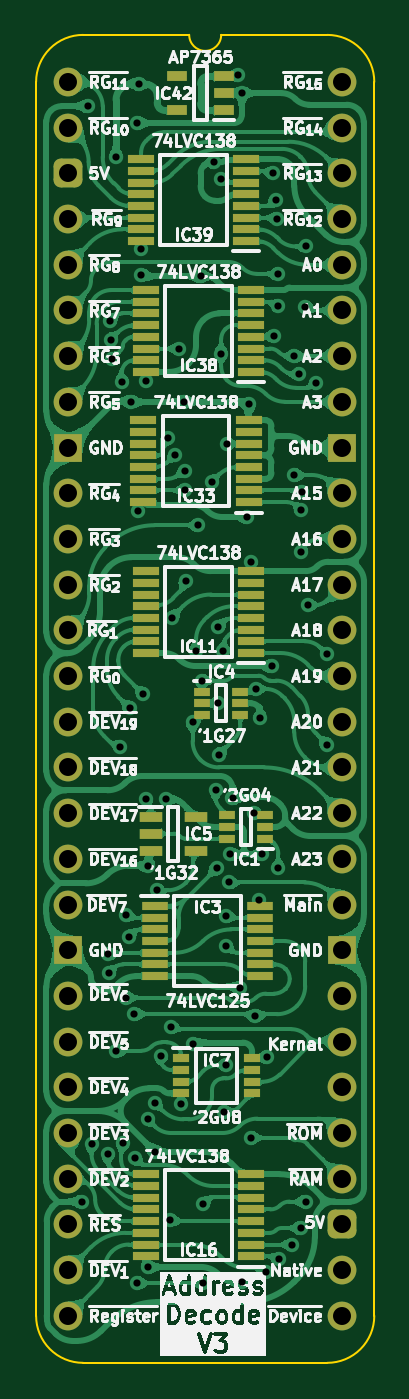
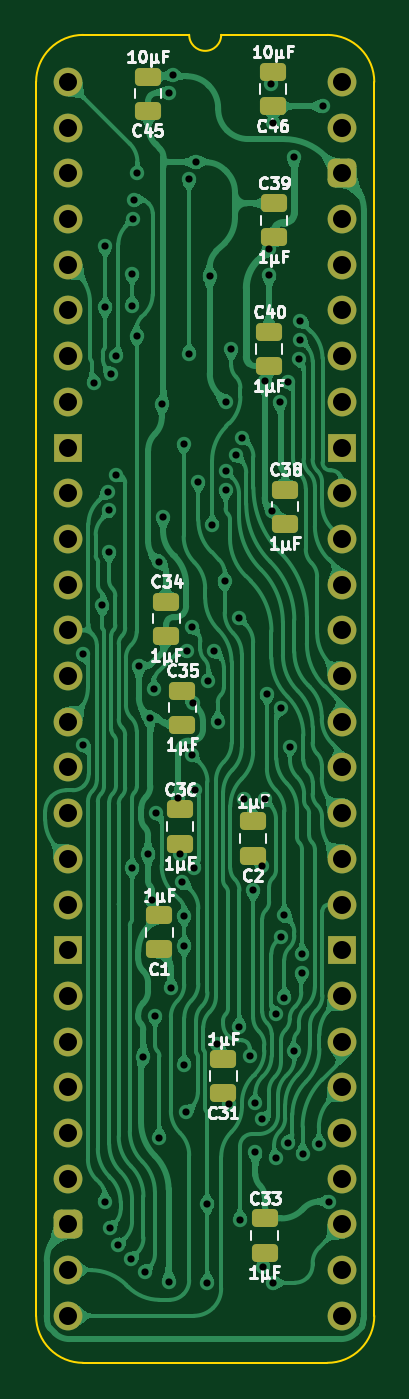
Circuit board: 11 layer files. Board 18.8 x 73.8 mm.
- bottom_copper: HCP65 MPU Address Decode-B_Cu.gbl (226037 bytes)
- bottom_mask: HCP65 MPU Address Decode-B_Mask.gbs (3468 bytes)
- paste: HCP65 MPU Address Decode-B_Paste.gbp (2050 bytes)
- bottom_silk: HCP65 MPU Address Decode-B_Silkscreen.gbo (33846 bytes)
- outline: HCP65 MPU Address Decode-Edge_Cuts.gm1 (1100 bytes)
- top_copper: HCP65 MPU Address Decode-F_Cu.gtl (349633 bytes)
- top_mask: HCP65 MPU Address Decode-F_Mask.gts (5757 bytes)
- paste: HCP65 MPU Address Decode-F_Paste.gtp (3789 bytes)
- top_silk: HCP65 MPU Address Decode-F_Silkscreen.gto (170502 bytes)
- drill: HCP65 MPU Address Decode-NPTH.drl (309 bytes)
- drill: HCP65 MPU Address Decode-PTH.drl (2846 bytes)

=== bottom_copper: HCP65 MPU Address Decode-B_Cu.gbl (226037 bytes, source omitted) ===
=== bottom_mask: HCP65 MPU Address Decode-B_Mask.gbs ===
%TF.GenerationSoftware,KiCad,Pcbnew,9.0.7-9.0.7~ubuntu24.04.1*%
%TF.CreationDate,2026-01-10T19:22:20+02:00*%
%TF.ProjectId,HCP65 MPU Address Decode,48435036-3520-44d5-9055-204164647265,V3*%
%TF.SameCoordinates,Original*%
%TF.FileFunction,Soldermask,Bot*%
%TF.FilePolarity,Negative*%
%FSLAX46Y46*%
G04 Gerber Fmt 4.6, Leading zero omitted, Abs format (unit mm)*
G04 Created by KiCad (PCBNEW 9.0.7-9.0.7~ubuntu24.04.1) date 2026-01-10 19:22:20*
%MOMM*%
%LPD*%
G01*
G04 APERTURE LIST*
G04 Aperture macros list*
%AMRoundRect*
0 Rectangle with rounded corners*
0 $1 Rounding radius*
0 $2 $3 $4 $5 $6 $7 $8 $9 X,Y pos of 4 corners*
0 Add a 4 corners polygon primitive as box body*
4,1,4,$2,$3,$4,$5,$6,$7,$8,$9,$2,$3,0*
0 Add four circle primitives for the rounded corners*
1,1,$1+$1,$2,$3*
1,1,$1+$1,$4,$5*
1,1,$1+$1,$6,$7*
1,1,$1+$1,$8,$9*
0 Add four rect primitives between the rounded corners*
20,1,$1+$1,$2,$3,$4,$5,0*
20,1,$1+$1,$4,$5,$6,$7,0*
20,1,$1+$1,$6,$7,$8,$9,0*
20,1,$1+$1,$8,$9,$2,$3,0*%
G04 Aperture macros list end*
%ADD10O,1.600000X1.600000*%
%ADD11R,1.600000X1.600000*%
%ADD12C,1.600000*%
%ADD13RoundRect,0.400000X-0.400000X-0.400000X0.400000X-0.400000X0.400000X0.400000X-0.400000X0.400000X0*%
%ADD14RoundRect,0.250000X-0.475000X0.250000X-0.475000X-0.250000X0.475000X-0.250000X0.475000X0.250000X0*%
%ADD15RoundRect,0.250000X0.475000X-0.250000X0.475000X0.250000X-0.475000X0.250000X-0.475000X-0.250000X0*%
G04 APERTURE END LIST*
D10*
%TO.C,J2*%
X15240000Y0D03*
X15240000Y-2540000D03*
X15240000Y-5080000D03*
X15240000Y-7620000D03*
X15240000Y-10160000D03*
X15240000Y-12700000D03*
X15240000Y-15240000D03*
X15240000Y-17780000D03*
D11*
X15240000Y-20320000D03*
D12*
X15240000Y-22860000D03*
X15240000Y-25400000D03*
D10*
X15240000Y-27940000D03*
X15240000Y-30480000D03*
X15240000Y-33020000D03*
X15240000Y-35560000D03*
X15240000Y-38100000D03*
X15240000Y-40640000D03*
X15240000Y-43180000D03*
D12*
X15240000Y-45720000D03*
D11*
X15240000Y-48260000D03*
D10*
X15240000Y-50800000D03*
X15240000Y-53340000D03*
X15240000Y-55880000D03*
X15240000Y-58420000D03*
X15240000Y-60960000D03*
D13*
X15240000Y-63500000D03*
D10*
X15240000Y-66040000D03*
X15240000Y-68580000D03*
X0Y-68580000D03*
X0Y-66040000D03*
X0Y-63500000D03*
X0Y-60960000D03*
X0Y-58420000D03*
X0Y-55880000D03*
X0Y-53340000D03*
X0Y-50800000D03*
D11*
X0Y-48260000D03*
D12*
X0Y-45720000D03*
D10*
X0Y-43180000D03*
X0Y-40640000D03*
X0Y-38100000D03*
X0Y-35560000D03*
X0Y-33020000D03*
X0Y-30480000D03*
X0Y-27940000D03*
D12*
X0Y-25400000D03*
X0Y-22860000D03*
D11*
X0Y-20320000D03*
D10*
X0Y-17780000D03*
X0Y-15240000D03*
X0Y-12700000D03*
X0Y-10160000D03*
X0Y-7620000D03*
D13*
X0Y-5080000D03*
D10*
X0Y-2540000D03*
D12*
X0Y0D03*
%TD*%
D14*
%TO.C,C31*%
X6604000Y-56211000D03*
X6604000Y-54311000D03*
%TD*%
%TO.C,C45*%
X10795000Y-1601000D03*
X10795000Y299000D03*
%TD*%
D15*
%TO.C,C34*%
X9778999Y-28879000D03*
X9778999Y-30779000D03*
%TD*%
%TO.C,C33*%
X4318000Y-63169000D03*
X4318000Y-65069000D03*
%TD*%
D14*
%TO.C,C1*%
X10160000Y-48210000D03*
X10160000Y-46310000D03*
%TD*%
%TO.C,C46*%
X3840000Y-1347000D03*
X3840000Y553000D03*
%TD*%
D15*
%TO.C,C36*%
X9017000Y-40436000D03*
X9017000Y-42336000D03*
%TD*%
D14*
%TO.C,C2*%
X4953000Y-43003000D03*
X4953000Y-41103000D03*
%TD*%
D15*
%TO.C,C35*%
X8890000Y-33832000D03*
X8890000Y-35732000D03*
%TD*%
%TO.C,C40*%
X4064000Y-13893000D03*
X4064000Y-15793000D03*
%TD*%
%TO.C,C38*%
X3175000Y-22656000D03*
X3175000Y-24556000D03*
%TD*%
%TO.C,C39*%
X3810000Y-6745251D03*
X3810000Y-8645251D03*
%TD*%
M02*

=== paste: HCP65 MPU Address Decode-B_Paste.gbp (2050 bytes, source withheld) ===
=== bottom_silk: HCP65 MPU Address Decode-B_Silkscreen.gbo (33846 bytes, source omitted) ===
=== outline: HCP65 MPU Address Decode-Edge_Cuts.gm1 ===
%TF.GenerationSoftware,KiCad,Pcbnew,9.0.7-9.0.7~ubuntu24.04.1*%
%TF.CreationDate,2026-01-10T19:22:20+02:00*%
%TF.ProjectId,HCP65 MPU Address Decode,48435036-3520-44d5-9055-204164647265,V3*%
%TF.SameCoordinates,Original*%
%TF.FileFunction,Profile,NP*%
%FSLAX46Y46*%
G04 Gerber Fmt 4.6, Leading zero omitted, Abs format (unit mm)*
G04 Created by KiCad (PCBNEW 9.0.7-9.0.7~ubuntu24.04.1) date 2026-01-10 19:22:20*
%MOMM*%
%LPD*%
G01*
G04 APERTURE LIST*
%TA.AperFunction,Profile*%
%ADD10C,0.100000*%
%TD*%
G04 APERTURE END LIST*
D10*
%TO.C,J2*%
X17018000Y-68580000D02*
G75*
G02*
X14404268Y-71193730I-2613730J0D01*
G01*
X14404267Y2613733D02*
G75*
G02*
X17018003Y1I3J-2613733D01*
G01*
X8509000Y2616200D02*
G75*
G02*
X6731000Y2616200I-889000J0D01*
G01*
X835733Y-71193733D02*
G75*
G02*
X-1778003Y-68580000I-3J2613733D01*
G01*
X-1778000Y0D02*
G75*
G02*
X835732Y2613732I2613731J1D01*
G01*
X17018000Y-68580000D02*
X17017999Y1D01*
X14404268Y-71193732D02*
X835733Y-71193733D01*
X14404267Y2613733D02*
X8509000Y2616200D01*
X6731000Y2616200D02*
X835732Y2613732D01*
X-1778000Y-68580000D02*
X-1778000Y0D01*
%TD*%
M02*

=== top_copper: HCP65 MPU Address Decode-F_Cu.gtl (349633 bytes, source omitted) ===
=== top_mask: HCP65 MPU Address Decode-F_Mask.gts ===
%TF.GenerationSoftware,KiCad,Pcbnew,9.0.7-9.0.7~ubuntu24.04.1*%
%TF.CreationDate,2026-01-10T19:22:20+02:00*%
%TF.ProjectId,HCP65 MPU Address Decode,48435036-3520-44d5-9055-204164647265,V3*%
%TF.SameCoordinates,Original*%
%TF.FileFunction,Soldermask,Top*%
%TF.FilePolarity,Negative*%
%FSLAX46Y46*%
G04 Gerber Fmt 4.6, Leading zero omitted, Abs format (unit mm)*
G04 Created by KiCad (PCBNEW 9.0.7-9.0.7~ubuntu24.04.1) date 2026-01-10 19:22:20*
%MOMM*%
%LPD*%
G01*
G04 APERTURE LIST*
G04 Aperture macros list*
%AMRoundRect*
0 Rectangle with rounded corners*
0 $1 Rounding radius*
0 $2 $3 $4 $5 $6 $7 $8 $9 X,Y pos of 4 corners*
0 Add a 4 corners polygon primitive as box body*
4,1,4,$2,$3,$4,$5,$6,$7,$8,$9,$2,$3,0*
0 Add four circle primitives for the rounded corners*
1,1,$1+$1,$2,$3*
1,1,$1+$1,$4,$5*
1,1,$1+$1,$6,$7*
1,1,$1+$1,$8,$9*
0 Add four rect primitives between the rounded corners*
20,1,$1+$1,$2,$3,$4,$5,0*
20,1,$1+$1,$4,$5,$6,$7,0*
20,1,$1+$1,$6,$7,$8,$9,0*
20,1,$1+$1,$8,$9,$2,$3,0*%
G04 Aperture macros list end*
%ADD10R,1.475000X0.450000*%
%ADD11R,0.950000X0.450000*%
%ADD12R,0.875000X0.450000*%
%ADD13R,1.450000X0.450000*%
%ADD14O,1.600000X1.600000*%
%ADD15R,1.600000X1.600000*%
%ADD16C,1.600000*%
%ADD17RoundRect,0.400000X-0.400000X-0.400000X0.400000X-0.400000X0.400000X0.400000X-0.400000X0.400000X0*%
%ADD18R,1.250000X0.600000*%
%ADD19R,1.150000X0.600000*%
G04 APERTURE END LIST*
D10*
%TO.C,IC3*%
X10685000Y-45802000D03*
X10685000Y-46452000D03*
X10685000Y-47102000D03*
X10685000Y-47752000D03*
X10685000Y-48402000D03*
X10685000Y-49052000D03*
X10685000Y-49702000D03*
X4809000Y-49702000D03*
X4809000Y-49052000D03*
X4809000Y-48402000D03*
X4809000Y-47752000D03*
X4809000Y-47102000D03*
X4809000Y-46452000D03*
X4809000Y-45802000D03*
%TD*%
D11*
%TO.C,IC7*%
X10230000Y-54270000D03*
X10230000Y-54920000D03*
X10230000Y-55570000D03*
X10230000Y-56220000D03*
X6280000Y-56220000D03*
X6280000Y-55570000D03*
X6280000Y-54920000D03*
X6280000Y-54270000D03*
%TD*%
D12*
%TO.C,IC4*%
X9571000Y-33894000D03*
X9571000Y-34544000D03*
X9571000Y-35194000D03*
X7447000Y-35194000D03*
X7447000Y-34544000D03*
X7447000Y-33894000D03*
%TD*%
D13*
%TO.C,IC11*%
X4314001Y-31739000D03*
X4314001Y-31089000D03*
X4314001Y-30439000D03*
X4314001Y-29789000D03*
X4314001Y-29139000D03*
X4314001Y-28489000D03*
X4314001Y-27839000D03*
X4314001Y-27189000D03*
X10164001Y-27189000D03*
X10164001Y-27839000D03*
X10164001Y-28489000D03*
X10164001Y-29139000D03*
X10164001Y-29789000D03*
X10164001Y-30439000D03*
X10164001Y-31089000D03*
X10164001Y-31739000D03*
%TD*%
%TO.C,IC39*%
X4060000Y-8843251D03*
X4060000Y-8193251D03*
X4060000Y-7543251D03*
X4060000Y-6893251D03*
X4060000Y-6243251D03*
X4060000Y-5593251D03*
X4060000Y-4943251D03*
X4060000Y-4293251D03*
X9910000Y-4293251D03*
X9910000Y-4943251D03*
X9910000Y-5593251D03*
X9910000Y-6243251D03*
X9910000Y-6893251D03*
X9910000Y-7543251D03*
X9910000Y-8193251D03*
X9910000Y-8843251D03*
%TD*%
%TO.C,IC38*%
X4314000Y-16118000D03*
X4314000Y-15468000D03*
X4314000Y-14818000D03*
X4314000Y-14168000D03*
X4314000Y-13518000D03*
X4314000Y-12868000D03*
X4314000Y-12218000D03*
X4314000Y-11568000D03*
X10164000Y-11568000D03*
X10164000Y-12218000D03*
X10164000Y-12868000D03*
X10164000Y-13518000D03*
X10164000Y-14168000D03*
X10164000Y-14818000D03*
X10164000Y-15468000D03*
X10164000Y-16118000D03*
%TD*%
D14*
%TO.C,J2*%
X15240000Y0D03*
X15240000Y-2540000D03*
X15240000Y-5080000D03*
X15240000Y-7620000D03*
X15240000Y-10160000D03*
X15240000Y-12700000D03*
X15240000Y-15240000D03*
X15240000Y-17780000D03*
D15*
X15240000Y-20320000D03*
D16*
X15240000Y-22860000D03*
X15240000Y-25400000D03*
D14*
X15240000Y-27940000D03*
X15240000Y-30480000D03*
X15240000Y-33020000D03*
X15240000Y-35560000D03*
X15240000Y-38100000D03*
X15240000Y-40640000D03*
X15240000Y-43180000D03*
D16*
X15240000Y-45720000D03*
D15*
X15240000Y-48260000D03*
D14*
X15240000Y-50800000D03*
X15240000Y-53340000D03*
X15240000Y-55880000D03*
X15240000Y-58420000D03*
X15240000Y-60960000D03*
D17*
X15240000Y-63500000D03*
D14*
X15240000Y-66040000D03*
X15240000Y-68580000D03*
X0Y-68580000D03*
X0Y-66040000D03*
X0Y-63500000D03*
X0Y-60960000D03*
X0Y-58420000D03*
X0Y-55880000D03*
X0Y-53340000D03*
X0Y-50800000D03*
D15*
X0Y-48260000D03*
D16*
X0Y-45720000D03*
D14*
X0Y-43180000D03*
X0Y-40640000D03*
X0Y-38100000D03*
X0Y-35560000D03*
X0Y-33020000D03*
X0Y-30480000D03*
X0Y-27940000D03*
D16*
X0Y-25400000D03*
X0Y-22860000D03*
D15*
X0Y-20320000D03*
D14*
X0Y-17780000D03*
X0Y-15240000D03*
X0Y-12700000D03*
X0Y-10160000D03*
X0Y-7620000D03*
D17*
X0Y-5080000D03*
D14*
X0Y-2540000D03*
D16*
X0Y0D03*
%TD*%
D13*
%TO.C,IC16*%
X4314000Y-65267000D03*
X4314000Y-64617000D03*
X4314000Y-63967000D03*
X4314000Y-63317000D03*
X4314000Y-62667000D03*
X4314000Y-62017000D03*
X4314000Y-61367000D03*
X4314000Y-60717000D03*
X10164000Y-60717000D03*
X10164000Y-61367000D03*
X10164000Y-62017000D03*
X10164000Y-62667000D03*
X10164000Y-63317000D03*
X10164000Y-63967000D03*
X10164000Y-64617000D03*
X10164000Y-65267000D03*
%TD*%
D18*
%TO.C,IC5*%
X7092000Y-40833000D03*
X7092000Y-42733000D03*
X4592000Y-42733000D03*
X4592000Y-41783000D03*
X4592000Y-40833000D03*
%TD*%
D13*
%TO.C,IC33*%
X4187000Y-23357000D03*
X4187000Y-22707000D03*
X4187000Y-22057000D03*
X4187000Y-21407000D03*
X4187000Y-20757000D03*
X4187000Y-20107000D03*
X4187000Y-19457000D03*
X4187000Y-18807000D03*
X10037000Y-18807000D03*
X10037000Y-19457000D03*
X10037000Y-20107000D03*
X10037000Y-20757000D03*
X10037000Y-21407000D03*
X10037000Y-22057000D03*
X10037000Y-22707000D03*
X10037000Y-23357000D03*
%TD*%
D19*
%TO.C,IC42*%
X6066000Y-1585000D03*
X6066000Y315000D03*
X8666000Y315000D03*
X8666000Y-635000D03*
X8666000Y-1585000D03*
%TD*%
D12*
%TO.C,IC1*%
X8844000Y-42052000D03*
X8844000Y-41402000D03*
X8844000Y-40752000D03*
X10968000Y-40752000D03*
X10968000Y-41402000D03*
X10968000Y-42052000D03*
%TD*%
M02*

=== paste: HCP65 MPU Address Decode-F_Paste.gtp ===
%TF.GenerationSoftware,KiCad,Pcbnew,9.0.7-9.0.7~ubuntu24.04.1*%
%TF.CreationDate,2026-01-10T19:22:19+02:00*%
%TF.ProjectId,HCP65 MPU Address Decode,48435036-3520-44d5-9055-204164647265,V3*%
%TF.SameCoordinates,Original*%
%TF.FileFunction,Paste,Top*%
%TF.FilePolarity,Positive*%
%FSLAX46Y46*%
G04 Gerber Fmt 4.6, Leading zero omitted, Abs format (unit mm)*
G04 Created by KiCad (PCBNEW 9.0.7-9.0.7~ubuntu24.04.1) date 2026-01-10 19:22:19*
%MOMM*%
%LPD*%
G01*
G04 APERTURE LIST*
%ADD10R,1.475000X0.450000*%
%ADD11R,0.950000X0.450000*%
%ADD12R,0.875000X0.450000*%
%ADD13R,1.450000X0.450000*%
%ADD14R,1.250000X0.600000*%
%ADD15R,1.150000X0.600000*%
G04 APERTURE END LIST*
D10*
%TO.C,IC3*%
X10685000Y-45802000D03*
X10685000Y-46452000D03*
X10685000Y-47102000D03*
X10685000Y-47752000D03*
X10685000Y-48402000D03*
X10685000Y-49052000D03*
X10685000Y-49702000D03*
X4809000Y-49702000D03*
X4809000Y-49052000D03*
X4809000Y-48402000D03*
X4809000Y-47752000D03*
X4809000Y-47102000D03*
X4809000Y-46452000D03*
X4809000Y-45802000D03*
%TD*%
D11*
%TO.C,IC7*%
X10230000Y-54270000D03*
X10230000Y-54920000D03*
X10230000Y-55570000D03*
X10230000Y-56220000D03*
X6280000Y-56220000D03*
X6280000Y-55570000D03*
X6280000Y-54920000D03*
X6280000Y-54270000D03*
%TD*%
D12*
%TO.C,IC4*%
X9571000Y-33894000D03*
X9571000Y-34544000D03*
X9571000Y-35194000D03*
X7447000Y-35194000D03*
X7447000Y-34544000D03*
X7447000Y-33894000D03*
%TD*%
D13*
%TO.C,IC11*%
X4314001Y-31739000D03*
X4314001Y-31089000D03*
X4314001Y-30439000D03*
X4314001Y-29789000D03*
X4314001Y-29139000D03*
X4314001Y-28489000D03*
X4314001Y-27839000D03*
X4314001Y-27189000D03*
X10164001Y-27189000D03*
X10164001Y-27839000D03*
X10164001Y-28489000D03*
X10164001Y-29139000D03*
X10164001Y-29789000D03*
X10164001Y-30439000D03*
X10164001Y-31089000D03*
X10164001Y-31739000D03*
%TD*%
%TO.C,IC39*%
X4060000Y-8843251D03*
X4060000Y-8193251D03*
X4060000Y-7543251D03*
X4060000Y-6893251D03*
X4060000Y-6243251D03*
X4060000Y-5593251D03*
X4060000Y-4943251D03*
X4060000Y-4293251D03*
X9910000Y-4293251D03*
X9910000Y-4943251D03*
X9910000Y-5593251D03*
X9910000Y-6243251D03*
X9910000Y-6893251D03*
X9910000Y-7543251D03*
X9910000Y-8193251D03*
X9910000Y-8843251D03*
%TD*%
%TO.C,IC38*%
X4314000Y-16118000D03*
X4314000Y-15468000D03*
X4314000Y-14818000D03*
X4314000Y-14168000D03*
X4314000Y-13518000D03*
X4314000Y-12868000D03*
X4314000Y-12218000D03*
X4314000Y-11568000D03*
X10164000Y-11568000D03*
X10164000Y-12218000D03*
X10164000Y-12868000D03*
X10164000Y-13518000D03*
X10164000Y-14168000D03*
X10164000Y-14818000D03*
X10164000Y-15468000D03*
X10164000Y-16118000D03*
%TD*%
%TO.C,IC16*%
X4314000Y-65267000D03*
X4314000Y-64617000D03*
X4314000Y-63967000D03*
X4314000Y-63317000D03*
X4314000Y-62667000D03*
X4314000Y-62017000D03*
X4314000Y-61367000D03*
X4314000Y-60717000D03*
X10164000Y-60717000D03*
X10164000Y-61367000D03*
X10164000Y-62017000D03*
X10164000Y-62667000D03*
X10164000Y-63317000D03*
X10164000Y-63967000D03*
X10164000Y-64617000D03*
X10164000Y-65267000D03*
%TD*%
D14*
%TO.C,IC5*%
X7092000Y-40833000D03*
X7092000Y-42733000D03*
X4592000Y-42733000D03*
X4592000Y-41783000D03*
X4592000Y-40833000D03*
%TD*%
D13*
%TO.C,IC33*%
X4187000Y-23357000D03*
X4187000Y-22707000D03*
X4187000Y-22057000D03*
X4187000Y-21407000D03*
X4187000Y-20757000D03*
X4187000Y-20107000D03*
X4187000Y-19457000D03*
X4187000Y-18807000D03*
X10037000Y-18807000D03*
X10037000Y-19457000D03*
X10037000Y-20107000D03*
X10037000Y-20757000D03*
X10037000Y-21407000D03*
X10037000Y-22057000D03*
X10037000Y-22707000D03*
X10037000Y-23357000D03*
%TD*%
D15*
%TO.C,IC42*%
X6066000Y-1585000D03*
X6066000Y315000D03*
X8666000Y315000D03*
X8666000Y-635000D03*
X8666000Y-1585000D03*
%TD*%
D12*
%TO.C,IC1*%
X8844000Y-42052000D03*
X8844000Y-41402000D03*
X8844000Y-40752000D03*
X10968000Y-40752000D03*
X10968000Y-41402000D03*
X10968000Y-42052000D03*
%TD*%
M02*

=== top_silk: HCP65 MPU Address Decode-F_Silkscreen.gto (170502 bytes, source omitted) ===
=== drill: HCP65 MPU Address Decode-NPTH.drl ===
M48
; DRILL file {KiCad 9.0.7-9.0.7~ubuntu24.04.1} date 2026-01-10T19:22:23+0200
; FORMAT={-:-/ absolute / metric / decimal}
; #@! TF.CreationDate,2026-01-10T19:22:23+02:00
; #@! TF.GenerationSoftware,Kicad,Pcbnew,9.0.7-9.0.7~ubuntu24.04.1
; #@! TF.FileFunction,NonPlated,1,2,NPTH
FMAT,2
METRIC
%
G90
G05
M30

=== drill: HCP65 MPU Address Decode-PTH.drl ===
M48
; DRILL file {KiCad 9.0.7-9.0.7~ubuntu24.04.1} date 2026-01-10T19:22:23+0200
; FORMAT={-:-/ absolute / metric / decimal}
; #@! TF.CreationDate,2026-01-10T19:22:23+02:00
; #@! TF.GenerationSoftware,Kicad,Pcbnew,9.0.7-9.0.7~ubuntu24.04.1
; #@! TF.FileFunction,Plated,1,2,PTH
FMAT,2
METRIC
; #@! TA.AperFunction,Plated,PTH,ViaDrill
T1C0.400
; #@! TA.AperFunction,Plated,PTH,ComponentDrill
T2C1.000
%
G90
G05
T1
X0.762Y-62.23
X1.093Y-1.347
X1.305Y-59.052
X2.206Y-59.591
X2.245Y-48.479
X2.251Y-49.526
X2.325Y-13.269
X2.365Y-14.318
X2.413Y-15.417
X2.667Y-53.848
X2.667Y-4.191
X2.909Y-36.957
X2.993Y-16.655
X3.037Y-58.95
X3.216Y-46.314
X3.219Y-50.891
X3.381Y-47.498
X3.429Y-34.798
X3.489Y-17.78
X3.683Y-51.816
X3.706Y-59.816
X3.838Y-66.739
X3.84Y-2.286
X3.896Y-23.835
X3.937Y-0.127
X4.06Y-9.283
X4.064Y-10.743
X4.191Y-34.036
X4.314Y-16.637
X4.318Y-39.878
X4.417Y-65.863
X4.437Y-57.663
X4.465Y-43.561
X4.826Y-59.469
X4.829Y-56.736
X4.953Y-44.927
X5.155Y-54.146
X5.461Y-39.878
X5.553Y-19.774
X5.685Y-63.246
X5.715Y-52.522
X5.755Y-29.776
X5.92Y-20.731
X6.169Y-14.859
X6.28Y-56.826
X6.447Y-17.78
X6.488Y-21.614
X6.489Y-22.678
X6.537Y-27.746
X6.922Y-35.56
X6.952Y-53.462
X7.112Y-31.623
X7.239Y-24.638
X7.366Y-10.795
X7.447Y-33.274
X7.493Y-66.739
X7.505Y-62.369
X8.001Y-22.225
X8.128Y-4.471
X8.193Y-39.351
X8.255Y-43.688
X8.308Y-34.544
X8.353Y-30.3
X8.363Y-37.4
X8.509Y-5.418
X8.509Y-15.113
X8.636Y-31.623
X8.663Y-57.253
X8.78Y-54.638
X8.785Y-46.352
X8.785Y-48.006
X8.816Y-20.112
X8.927Y-44.495
X9.017Y-42.926
X9.138Y-39.81
X9.427Y0.403
X9.535Y-50.377
X9.652Y-0.622
X9.652Y-66.675
X9.963Y-24.182
X10.033Y-17.907
X10.16Y-26.67
X10.16Y-58.674
X10.342Y-40.607
X10.402Y-51.898
X10.47Y-33.739
X10.587Y-45.442
X10.668Y-35.334
X10.793Y-42.926
X10.985Y-66.144
X11.061Y-54.194
X11.306Y-32.463
X11.383Y-5.078
X11.43Y-14.097
X11.554Y-6.549
X11.609Y-7.598
X11.684Y-10.668
X11.684Y-43.688
X11.684Y-12.446
X11.73Y-65.405
X12.441Y-64.631
X12.561Y-15.24
X12.561Y-21.844
X12.84Y-16.252
X12.924Y-63.699
X12.962Y-23.819
X12.962Y-26.138
X13.015Y-22.791
X13.184Y-12.525
X13.208Y-62.23
X13.208Y-9.144
X13.335Y-29.083
X13.796Y-16.717
X14.396Y-31.813
X14.396Y-36.83
T2
X0.0Y0.0
X0.0Y-2.54
X0.0Y-5.08
X0.0Y-7.62
X0.0Y-10.16
X0.0Y-12.7
X0.0Y-15.24
X0.0Y-17.78
X0.0Y-20.32
X0.0Y-22.86
X0.0Y-25.4
X0.0Y-27.94
X0.0Y-30.48
X0.0Y-33.02
X0.0Y-35.56
X0.0Y-38.1
X0.0Y-40.64
X0.0Y-43.18
X0.0Y-45.72
X0.0Y-48.26
X0.0Y-50.8
X0.0Y-53.34
X0.0Y-55.88
X0.0Y-58.42
X0.0Y-60.96
X0.0Y-63.5
X0.0Y-66.04
X0.0Y-68.58
X15.24Y0.0
X15.24Y-2.54
X15.24Y-5.08
X15.24Y-7.62
X15.24Y-10.16
X15.24Y-12.7
X15.24Y-15.24
X15.24Y-17.78
X15.24Y-20.32
X15.24Y-22.86
X15.24Y-25.4
X15.24Y-27.94
X15.24Y-30.48
X15.24Y-33.02
X15.24Y-35.56
X15.24Y-38.1
X15.24Y-40.64
X15.24Y-43.18
X15.24Y-45.72
X15.24Y-48.26
X15.24Y-50.8
X15.24Y-53.34
X15.24Y-55.88
X15.24Y-58.42
X15.24Y-60.96
X15.24Y-63.5
X15.24Y-66.04
X15.24Y-68.58
M30
